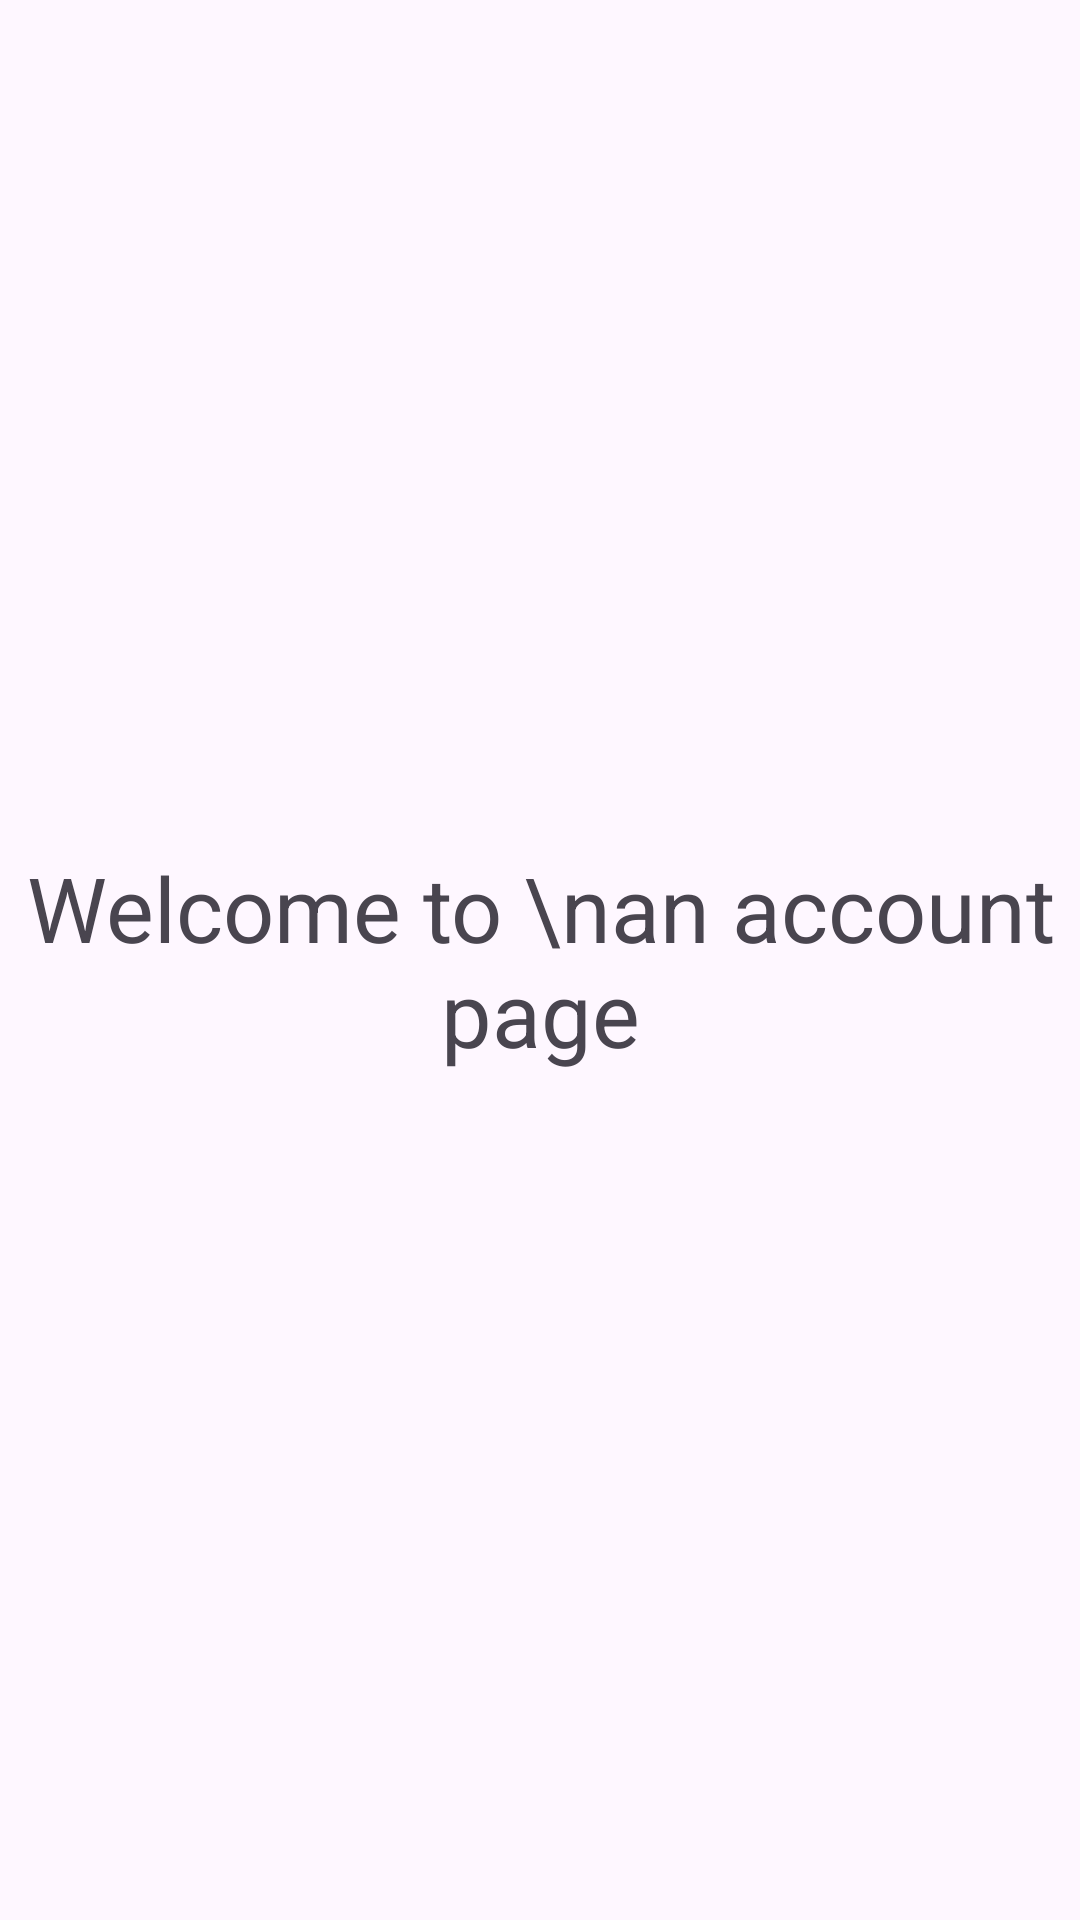

Produce the Android XML layout that renders to this screen, including the resource entries it uses.
<!-- AndroidManifest.xml: application theme Theme.LoginSignupSQLFLOW -->
<!-- res/layout/fragment_account.xml -->
<?xml version="1.0" encoding="utf-8"?>
<FrameLayout xmlns:android="http://schemas.android.com/apk/res/android"
    xmlns:tools="http://schemas.android.com/tools"
    android:layout_width="match_parent"
    android:layout_height="match_parent"
    tools:context=".Account">

    
    <TextView
        android:layout_width="match_parent"
        android:layout_height="match_parent"
        android:text="Welcome to \nan account page"
        android:textSize="30dp"
        android:textAlignment="center"
        android:gravity="center"/>

</FrameLayout>
<!-- resources referenced by this layout -->
<resources>
  <style name="Theme.LoginSignupSQLFLOW" parent="Base.Theme.LoginSignupSQLFLOW" />
  <style name="Base.Theme.LoginSignupSQLFLOW" parent="Theme.Material3.DayNight.NoActionBar">
          
          <item name="colorPrimary">@color/blue</item>
          <item name="colorPrimaryVariant">@color/blue</item>
          <item name="android:statusBarColor">@color/blue_light</item>
          <item name="android:windowLightStatusBar">true</item>
      </style>
  <color name="blue">#485E92</color>
  <color name="blue_light">#ECF0FF</color>
</resources>
